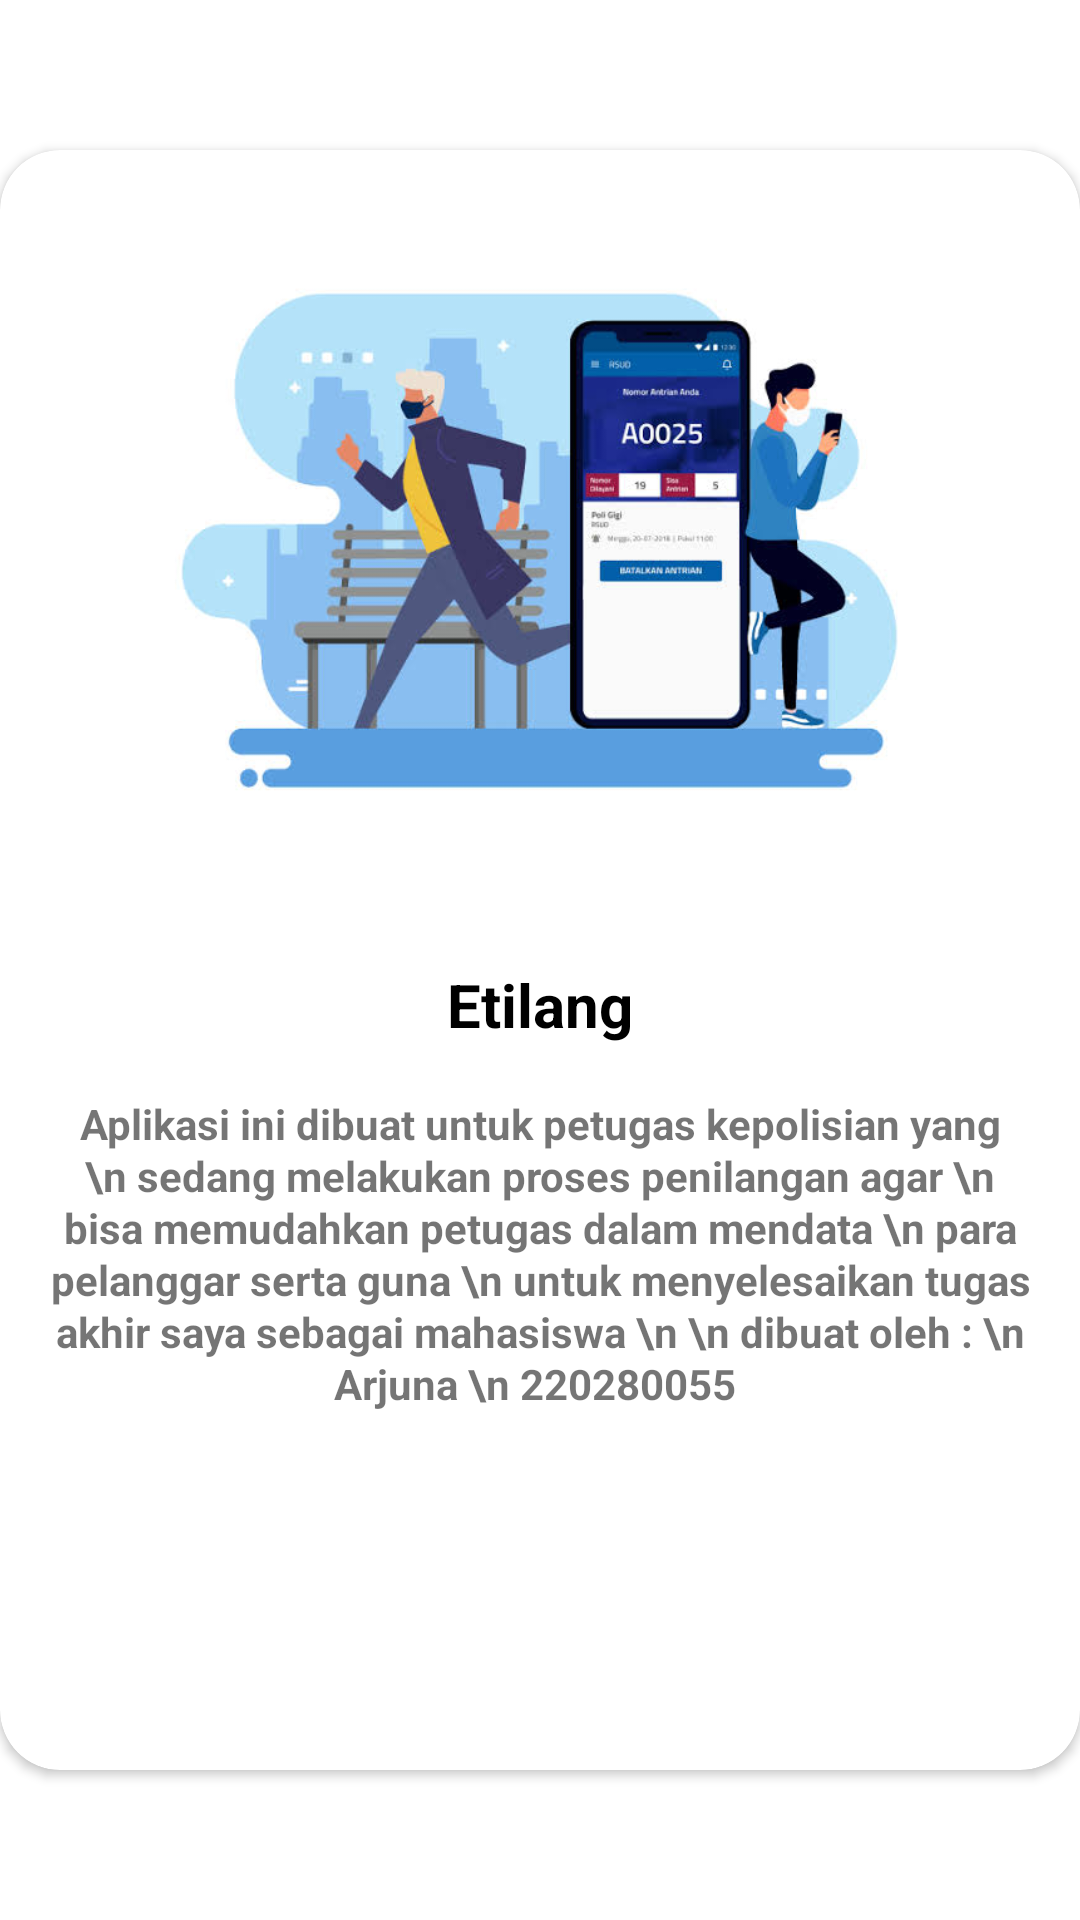

The Android layout XML behind this screen, and the referenced resources:
<!-- AndroidManifest.xml: application theme AppTheme -->
<!-- res/layout/pop_about.xml -->
<?xml version="1.0" encoding="utf-8"?>
<androidx.coordinatorlayout.widget.CoordinatorLayout
    xmlns:android="http://schemas.android.com/apk/res/android"
    xmlns:app="http://schemas.android.com/apk/res-auto"
    xmlns:tools="http://schemas.android.com/tools"
    android:layout_width="350dp"
    android:layout_height="wrap_content"
    android:layout_gravity="center">

    <androidx.cardview.widget.CardView
        android:layout_width="match_parent"
        android:layout_height="match_parent"
        app:cardCornerRadius="20dp"
        android:layout_marginTop="50dp"
        android:layout_marginBottom="50dp">
            <LinearLayout
                android:layout_width="match_parent"
                android:layout_height="match_parent"
                android:layout_margin="5dp"
                android:orientation="vertical">




                <ScrollView
                    android:layout_width="match_parent"
                    android:layout_height="match_parent">

                    <LinearLayout
                        android:layout_width="match_parent"
                        android:layout_height="wrap_content"
                        android:orientation="vertical" >

                            <ImageView
                                android:id="@+id/pg_gambar"
                                android:layout_width="250dp"
                                android:layout_height="250dp"
                                android:layout_gravity="center"
                                android:src="@drawable/gmb2" />

						<TextView
							android:layout_width="match_parent"
							android:layout_height="40dp"
							android:layout_marginTop="10dp"
							android:layout_marginBottom="10dp"
							android:gravity="center"
							android:text="Etilang"
							android:textColor="@color/black"
							android:textSize="20dp"
							android:textStyle="bold" />

						<TextView
							android:layout_width="match_parent"
							android:layout_height="match_parent"
							android:layout_marginBottom="10dp"
							android:gravity="center"
							android:text="Aplikasi ini dibuat untuk petugas kepolisian yang  \n sedang melakukan proses penilangan agar \n bisa memudahkan petugas dalam mendata \n para pelanggar serta guna \n untuk menyelesaikan tugas akhir saya sebagai mahasiswa \n \n dibuat oleh : \n Arjuna \n 220280055 "
							android:textSize="14dp"
							android:lineSpacingExtra="1dp"
							android:textStyle="bold" />

                    </LinearLayout>
                </ScrollView>

            </LinearLayout>
    </androidx.cardview.widget.CardView>

</androidx.coordinatorlayout.widget.CoordinatorLayout>
<!-- resources referenced by this layout -->
<resources>
  <color name="black">#FF000000</color>
  <!-- drawable gmb2: jpeg bitmap (drawable-xxhdpi, 31907 bytes) -->
  <style name="AppTheme" parent="Theme.MaterialComponents.Light.NoActionBar">
          
          <item name="colorPrimary">@color/primary</item>
          <item name="colorPrimaryDark">@color/primary</item>
          <item name="colorAccent">@color/primary</item>
          <item name="android:windowAnimationStyle">@style/animasi</item>
      </style>
  <color name="primary">#F44336</color>
  <style name="animasi">
      <item name="android:windowEnterAnimation">@android:anim/fade_in</item>
      <item name="android:windowExitAnimation">@android:anim/fade_out</item>
  </style>
</resources>
